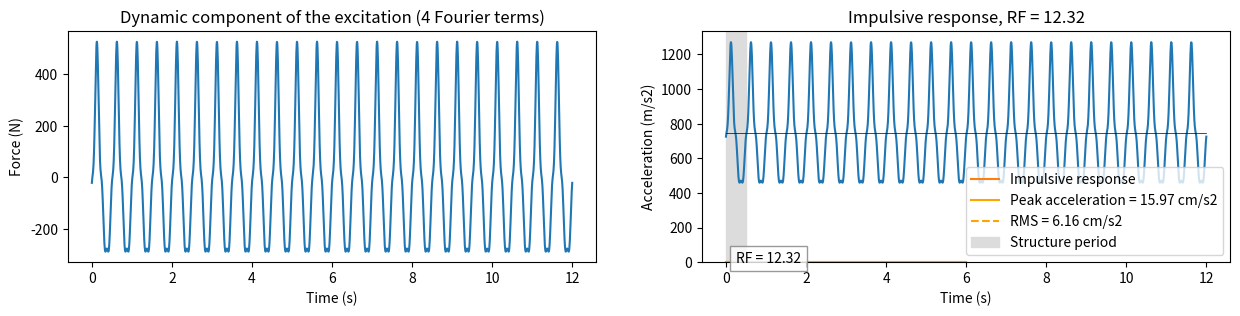
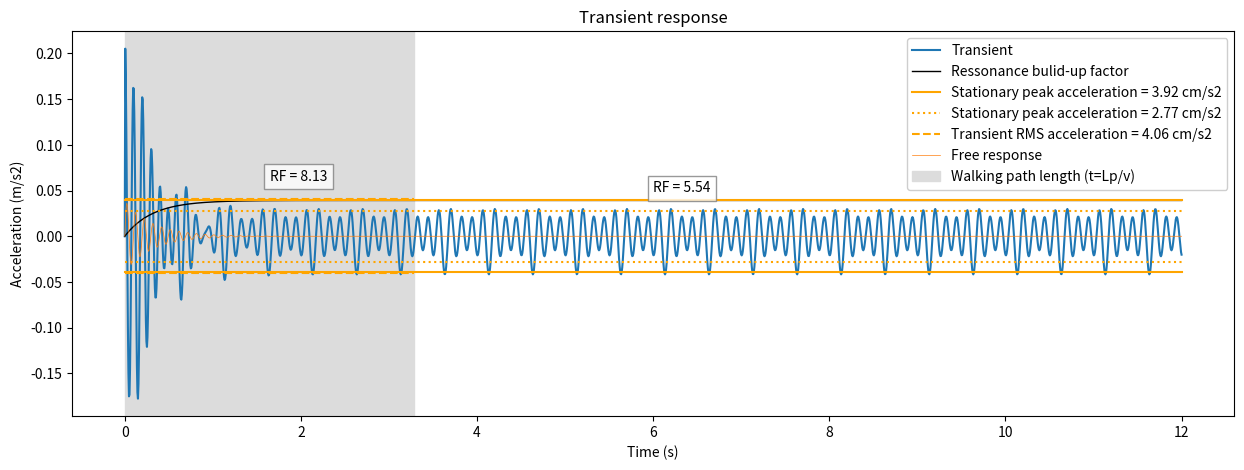

Here is the Python script that generated these plots, in order:
import numpy as np
import matplotlib.pyplot as plt

t_end = 12  # s
sampling_points = 2000
gravity = 9.81  # m/s^2
t = np.linspace(0, t_end, sampling_points)
dt = t_end / sampling_points

floor_span = 6  # m
floor_width = 1  # m
floor_thickness = 0.3  # m
imposed_load = 4000  # N/m^2

walker_weight = 76  # kg
natural_walking_frequency = 2  # Hz
walking_frequency = 2 * np.pi * natural_walking_frequency  # rad/s
walking_velocity = 1.67 * natural_walking_frequency**2 - 4.83 * natural_walking_frequency + 4.5  # m/s
walking_path_length = 5  # m
walking_time = walking_path_length / walking_velocity
force = walker_weight * gravity / floor_width * np.sin(walking_frequency * t)
walking_frequencies = [walking_frequency * ni for ni in [1, 2, 3, 4]]
f = walking_frequencies
a = []
a.append(0.436 * (1 * natural_walking_frequency - 0.95))
a.append(0.006 * (2 * natural_walking_frequency + 12.3))
a.append(0.007 * (3 * natural_walking_frequency + 5.20))
a.append(0.007 * (4 * natural_walking_frequency + 2.00))
p = [0, -0.5*np.pi, np.pi, 0.5*np.pi]
force = sum(walker_weight * gravity / floor_width * ai * np.sin(fi * t + pi) for ai, fi, pi in zip(a, f, p))
force_total = sum([force, walker_weight * gravity / floor_width * np.ones(sampling_points)])
print(f'Walking time: {walking_time:.2f} s')
print(f'Walking frequency: {natural_walking_frequency:.2f} Hz')
print(f'Walking velocity: {walking_velocity:.2f} m/s')
print(f'Fourier terms: {", ".join(f"{ai:.2f}" for ai in a)}')
plt.figure(figsize=(15,3))
plt.subplot(1,2,1)
plt.plot(t, force)
plt.xlabel('Time (s)')
plt.ylabel('Force (N)')
plt.title('Dynamic component of the excitation (4 Fourier terms)')
plt.subplot(1,2,2)
plt.plot(t, force_total)
plt.plot([0, t_end], [walker_weight*gravity, walker_weight*gravity], color='black', lw=.5)
plt.ylim((0, 1.05*max(force_total)))
plt.xlabel('Time (s)')
plt.ylabel('Force (N)')
plt.title('Total excitation force (4 Fourier terms)')
plt.show()

material_density = 2400  # kg/m^3
Young_modulus = 2.7e10  # Pa (concrete)
damping = 0.05  # %
inertia = 1 / 12 * floor_thickness**3  # m^4 per m width
linear_density = material_density * floor_thickness + imposed_load / gravity  # kg/m per m width
stiffness = 0.5 * np.pi**4 * Young_modulus * inertia / floor_span**3  # m/N per m width
mass = 0.5 * linear_density * floor_span  # kg per m width
frequency = np.sqrt(stiffness / mass)  # rad/s
print(f'Floor frequency: {0.5*frequency/np.pi:.2f} Hz')

def Wb(frequency):
    f = 0.5 * frequency / np.pi
    if f < 2:
        return 0.4
    elif f < 5:
        return 0.2 * f
    elif f < 16:
        return 1.0
    else:
        return 16.0 / f

u_static = walker_weight * gravity / floor_width / stiffness
acc_stat = []
for ai, fi in zip(a, f):
    gi = fi / frequency
    H_ui = 1 / np.sqrt((1 - gi**2)**2 + 4 * damping**2 * gi**2)
    H_ai = gi**2 / np.sqrt((1 - gi**2)**2 + 4 * damping**2 * gi**2)
    a_stat_i = ai * walker_weight * gravity / floor_width / mass * H_ai * Wb(fi) / np.sqrt(2)
    acc_stat.append(a_stat_i)
a_rms = sum(acc_stat)
a_peak = a_rms * np.sqrt(2)
print(f'Response factor R = {a_rms/0.005:.2f}')
print(f'RMS acceleration = {100*a_rms:.2f} cm/s2')
print(f'Peak acceleration = {100*a_peak:.2f} cm/s2')

nat_fh = 0.5 * walking_frequency / np.pi
nat_f1 = 0.5 * frequency / np.pi
impulse = 60 * nat_fh**1.43 / nat_f1**1.3 * walker_weight * gravity / 700
a_peak_imp = frequency * impulse / mass
T_imp = 2 * np.pi / walking_frequency
t_imp = t[:len(t)//2]
a_imp = a_peak_imp * np.sin(frequency*t_imp) * np.exp(-damping*frequency*t_imp)
a_imp_transient_rms = a_imp[0:np.searchsorted(t_imp, T_imp)]
a_rms_imp = np.sqrt(np.mean(a_imp_transient_rms**2))
RF_imp = a_rms_imp / 0.005
plt.plot(t_imp,a_imp, label='Impulsive response')
plt.plot([0, t_imp[-1]], [a_peak_imp, a_peak_imp], color='orange', label=f'Peak acceleration = {100*a_peak_imp:.2f} cm/s2')
plt.plot([0, t_imp[-1]], [-a_peak_imp, -a_peak_imp], color='orange')
plt.plot([0, T_imp], [a_rms_imp, a_rms_imp], color='orange', ls='--', label=f'RMS = {100*a_rms_imp:.2f} cm/s2')
plt.plot([0, T_imp], [-a_rms_imp, -a_rms_imp], color='orange', ls='--')
plt.axvspan(0, T_imp, color='gainsboro', label='Structure period')
plt.text(0.5*T_imp, a_rms_imp+(a_peak_imp/10), f'RF = {RF_imp:.2f}', bbox=dict(alpha=.8, ec='gray', fc='white'))
plt.title(f'Impulsive response, RF = {RF_imp:.2f}')
plt.xlabel('Time (s)')
plt.ylabel('Acceleration (m/s2)')
plt.legend()
plt.show()

u_free = np.exp(-damping * frequency * t) * np.sin(frequency * t)
u_transient = np.convolve(force_total, u_free, 'full') * dt / mass / frequency
u_transient = u_transient[:len(u_transient)//2+1]
a_transient = np.diff(u_transient, 2, prepend=u_transient[0]*np.ones(2)) / dt**2
a_transient_rms = a_transient[0:np.searchsorted(t, walking_time)]
a_rms = np.sqrt(np.mean(a_transient_rms**2))
a_stat_rms = a_peak/np.sqrt(2)
transient_factor_fct = 1 -np.exp(-damping * frequency * t)
a_max = max(a_transient)
plt.figure(figsize=(15,5))
plt.plot(t, a_transient, label='Transient')
plt.plot(t, transient_factor_fct * a_peak, 'black', linewidth=1, label='Ressonance bulid-up factor')
plt.plot([0, t_end], [a_peak, a_peak], 'orange', label=f'Stationary peak acceleration = {100*a_peak:.2f} cm/s2')
plt.plot([0, t_end], [-a_peak, -a_peak], 'orange')
plt.plot([0, t_end], [a_stat_rms, a_stat_rms], 'orange', ls=':', label=f'Stationary peak acceleration = {100*a_stat_rms:.2f} cm/s2')
plt.plot([0, t_end], [-a_stat_rms, -a_stat_rms], 'orange', ls=':')
plt.plot([0, walking_time], [a_rms, a_rms], 'orange', ls='--', label=f'Transient RMS acceleration = {100*a_rms:.2f} cm/s2')
plt.plot([0, walking_time], [-a_rms, -a_rms], 'orange', ls='--')
plt.plot(t, a_peak * u_free, linewidth=.5, label='Free response')
plt.text(0.5*walking_time, a_rms+(a_max/10), f'RF = {a_rms/0.005:.2f}', bbox=dict(alpha=.8, ec='gray', fc='white'))
plt.text(0.5*t_end, a_stat_rms+(a_max/10), f'RF = {a_stat_rms/0.005:.2f}', bbox=dict(alpha=.8, ec='gray', fc='white'))
plt.axvspan(0, walking_time, color='gainsboro', label='Walking path length (t=Lp/v)')
plt.title('Transient response')
plt.xlabel('Time (s)')
plt.ylabel('Acceleration (m/s2)')
plt.legend(loc='upper right', framealpha=.95)